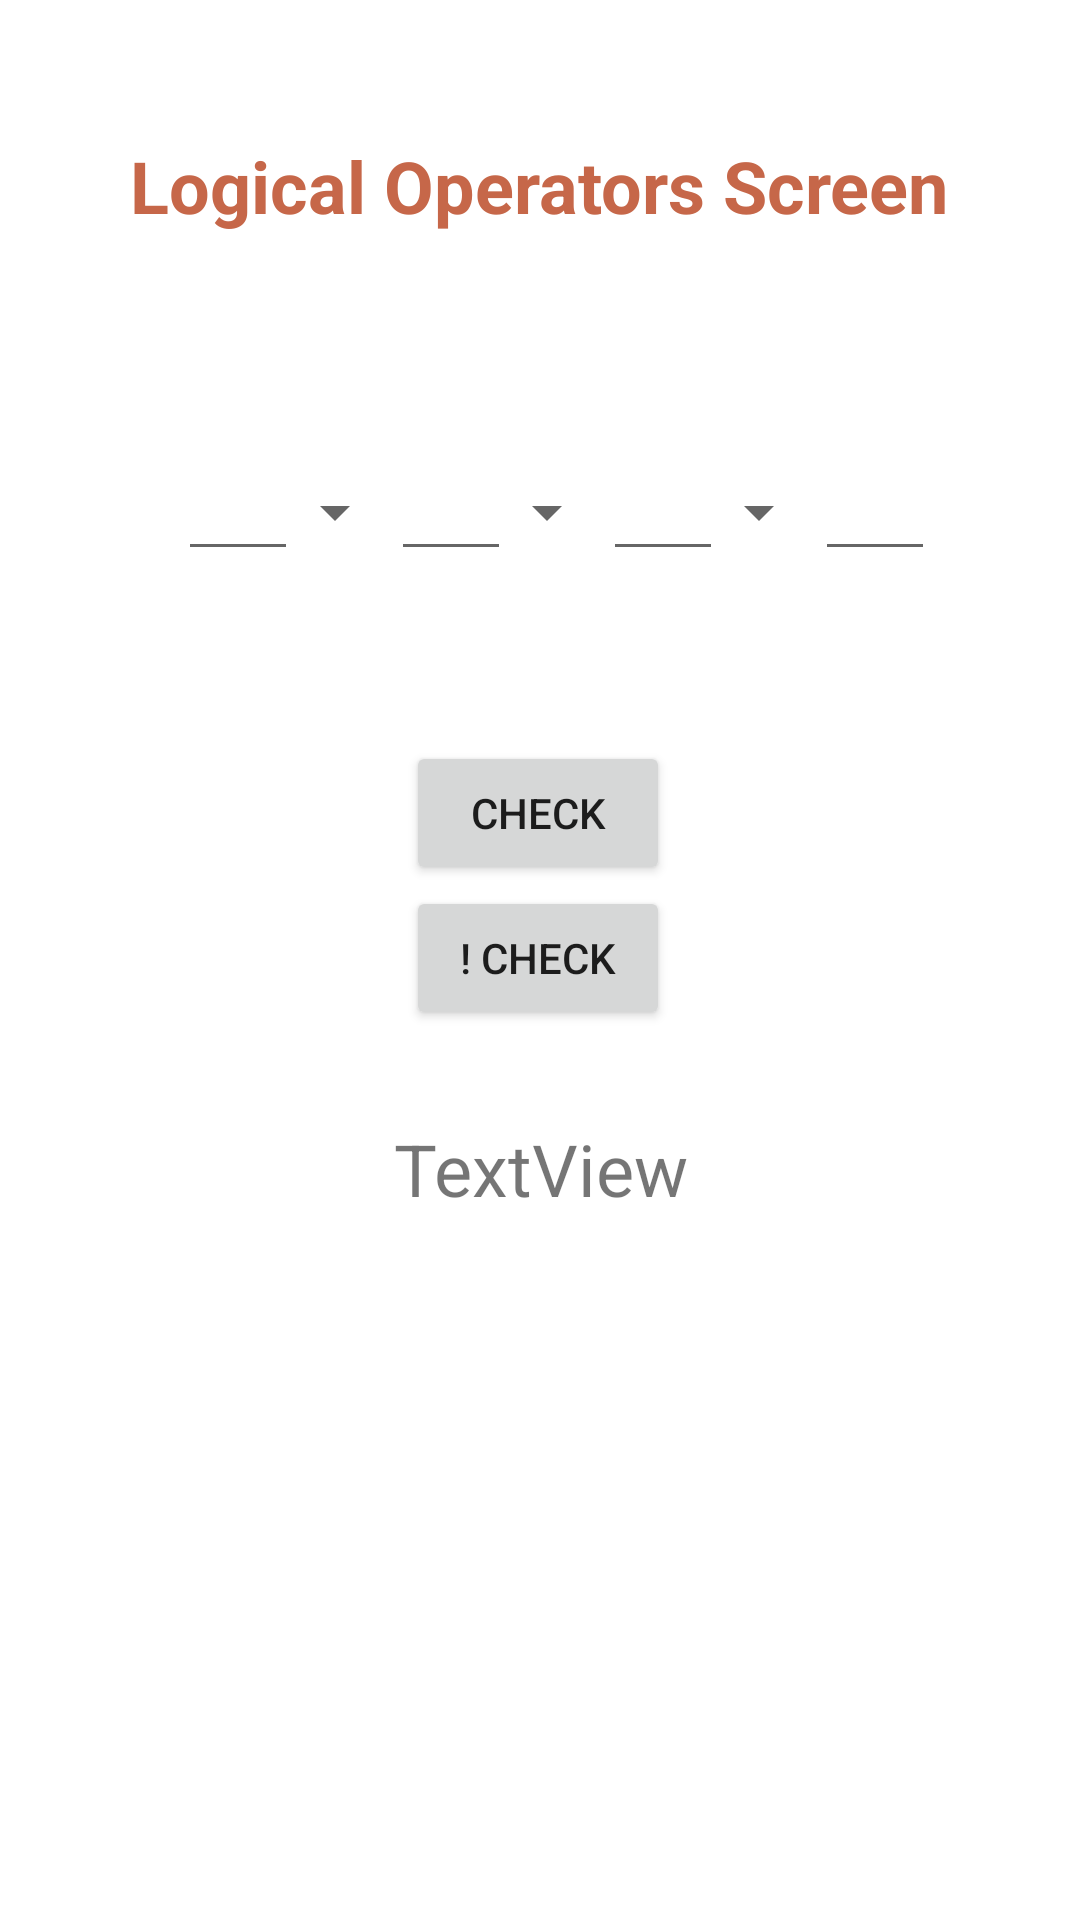

Produce the Android XML layout that renders to this screen, including the resource entries it uses.
<!-- AndroidManifest.xml: application theme Theme.JavaFullCourse -->
<!-- res/layout/logicaloperators.xml -->
<?xml version="1.0" encoding="utf-8"?>
<androidx.constraintlayout.widget.ConstraintLayout xmlns:android="http://schemas.android.com/apk/res/android"
    xmlns:app="http://schemas.android.com/apk/res-auto"
    xmlns:tools="http://schemas.android.com/tools"
    android:layout_width="match_parent"
    android:layout_height="match_parent"
    tools:layout_editor_absoluteX="-1dp"
    tools:layout_editor_absoluteY="59dp">

    <TextView
        android:id="@+id/textView"
        android:layout_width="wrap_content"
        android:layout_height="wrap_content"
        android:text="Logical Operators Screen"
        android:textColor="#C66749"
        android:textSize="24sp"
        android:textStyle="bold"
        app:layout_constraintBottom_toBottomOf="parent"
        app:layout_constraintEnd_toEndOf="parent"
        app:layout_constraintHorizontal_bias="0.497"
        app:layout_constraintStart_toStartOf="parent"
        app:layout_constraintTop_toTopOf="parent"
        app:layout_constraintVertical_bias="0.075" />


    <EditText
        android:id="@+id/thirdNum"
        android:layout_width="40dp"
        android:layout_height="39dp"
        android:ems="10"
        android:inputType="numberSigned"
        app:layout_constraintBottom_toBottomOf="parent"
        app:layout_constraintEnd_toEndOf="parent"
        app:layout_constraintHorizontal_bias="0.628"
        app:layout_constraintStart_toStartOf="parent"
        app:layout_constraintTop_toTopOf="parent"
        app:layout_constraintVertical_bias="0.252" />

    <Spinner
        android:id="@+id/secondSpin"
        android:layout_width="42dp"
        android:layout_height="39dp"
        app:layout_constraintBottom_toBottomOf="parent"
        app:layout_constraintEnd_toEndOf="parent"
        app:layout_constraintHorizontal_bias="0.517"
        app:layout_constraintStart_toStartOf="parent"
        app:layout_constraintTop_toTopOf="parent"
        app:layout_constraintVertical_bias="0.252" />

    <EditText
        android:id="@+id/firstNum"
        android:layout_width="40dp"
        android:layout_height="39dp"
        android:ems="10"
        android:inputType="numberSigned"
        app:layout_constraintBottom_toBottomOf="parent"
        app:layout_constraintEnd_toEndOf="parent"
        app:layout_constraintHorizontal_bias="0.185"
        app:layout_constraintStart_toStartOf="parent"
        app:layout_constraintTop_toTopOf="parent"
        app:layout_constraintVertical_bias="0.252" />

    <EditText
        android:id="@+id/secondNum"
        android:layout_width="40dp"
        android:layout_height="39dp"
        android:ems="10"
        android:inputType="numberSigned"
        app:layout_constraintBottom_toBottomOf="parent"
        app:layout_constraintEnd_toEndOf="parent"
        app:layout_constraintHorizontal_bias="0.407"
        app:layout_constraintStart_toStartOf="parent"
        app:layout_constraintTop_toTopOf="parent"
        app:layout_constraintVertical_bias="0.252" />

    <EditText
        android:id="@+id/fourthNum"
        android:layout_width="40dp"
        android:layout_height="39dp"
        android:ems="10"
        android:inputType="numberSigned"
        app:layout_constraintBottom_toBottomOf="parent"
        app:layout_constraintEnd_toEndOf="parent"
        app:layout_constraintHorizontal_bias="0.849"
        app:layout_constraintStart_toStartOf="parent"
        app:layout_constraintTop_toTopOf="parent"
        app:layout_constraintVertical_bias="0.252" />

    <Spinner
        android:id="@+id/firstSpin"
        android:layout_width="42dp"
        android:layout_height="39dp"
        app:layout_constraintBottom_toBottomOf="parent"
        app:layout_constraintEnd_toEndOf="parent"
        app:layout_constraintHorizontal_bias="0.295"
        app:layout_constraintStart_toStartOf="parent"
        app:layout_constraintTop_toTopOf="parent"
        app:layout_constraintVertical_bias="0.252" />

    <Spinner
        android:id="@+id/thirdSpin"
        android:layout_width="42dp"
        android:layout_height="39dp"
        app:layout_constraintBottom_toBottomOf="parent"
        app:layout_constraintEnd_toEndOf="parent"
        app:layout_constraintHorizontal_bias="0.739"
        app:layout_constraintStart_toStartOf="parent"
        app:layout_constraintTop_toTopOf="parent"
        app:layout_constraintVertical_bias="0.252" />

    <Button
        android:id="@+id/andOrChecker"
        android:layout_width="wrap_content"
        android:layout_height="wrap_content"
        android:text="Check"
        app:layout_constraintBottom_toBottomOf="parent"
        app:layout_constraintEnd_toEndOf="parent"
        app:layout_constraintHorizontal_bias="0.498"
        app:layout_constraintStart_toStartOf="parent"
        app:layout_constraintTop_toTopOf="parent"
        app:layout_constraintVertical_bias="0.417" />

    <Button
        android:id="@+id/notChecker"
        android:layout_width="wrap_content"
        android:layout_height="wrap_content"
        android:text="! Check"
        app:layout_constraintBottom_toBottomOf="parent"
        app:layout_constraintEnd_toEndOf="parent"
        app:layout_constraintHorizontal_bias="0.498"
        app:layout_constraintStart_toStartOf="parent"
        app:layout_constraintTop_toTopOf="parent"
        app:layout_constraintVertical_bias="0.499" />

    <TextView
        android:id="@+id/textView2"
        android:layout_width="132dp"
        android:layout_height="41dp"
        android:text="TextView"
        android:textAlignment="center"
        android:textSize="24sp"
        app:layout_constraintBottom_toBottomOf="parent"
        app:layout_constraintEnd_toEndOf="parent"
        app:layout_constraintStart_toStartOf="parent"
        app:layout_constraintTop_toTopOf="parent"
        app:layout_constraintVertical_bias="0.623" />

</androidx.constraintlayout.widget.ConstraintLayout>
<!-- resources referenced by this layout -->
<resources>
  <style name="Theme.JavaFullCourse" parent="Theme.MaterialComponents.DayNight.DarkActionBar">
          
          <item name="colorPrimary">@color/purple_500</item>
          <item name="colorPrimaryVariant">@color/purple_700</item>
          <item name="colorOnPrimary">@color/white</item>
          
          <item name="colorSecondary">@color/teal_200</item>
          <item name="colorSecondaryVariant">@color/teal_700</item>
          <item name="colorOnSecondary">@color/black</item>
          
          <item name="android:statusBarColor" tools:targetApi="l">?attr/colorPrimaryVariant</item>
          
      </style>
  <!-- not gathered from this repository: default colours our renderer supplied (Android Studio template values) -->
  <color name="purple_500">#FF6200EE</color>
  <color name="purple_700">#FF3700B3</color>
  <color name="teal_200">#FF03DAC5</color>
  <color name="teal_700">#FF018786</color>
  <color name="black">#FF000000</color>
  <color name="white">#FFFFFFFF</color>
</resources>
